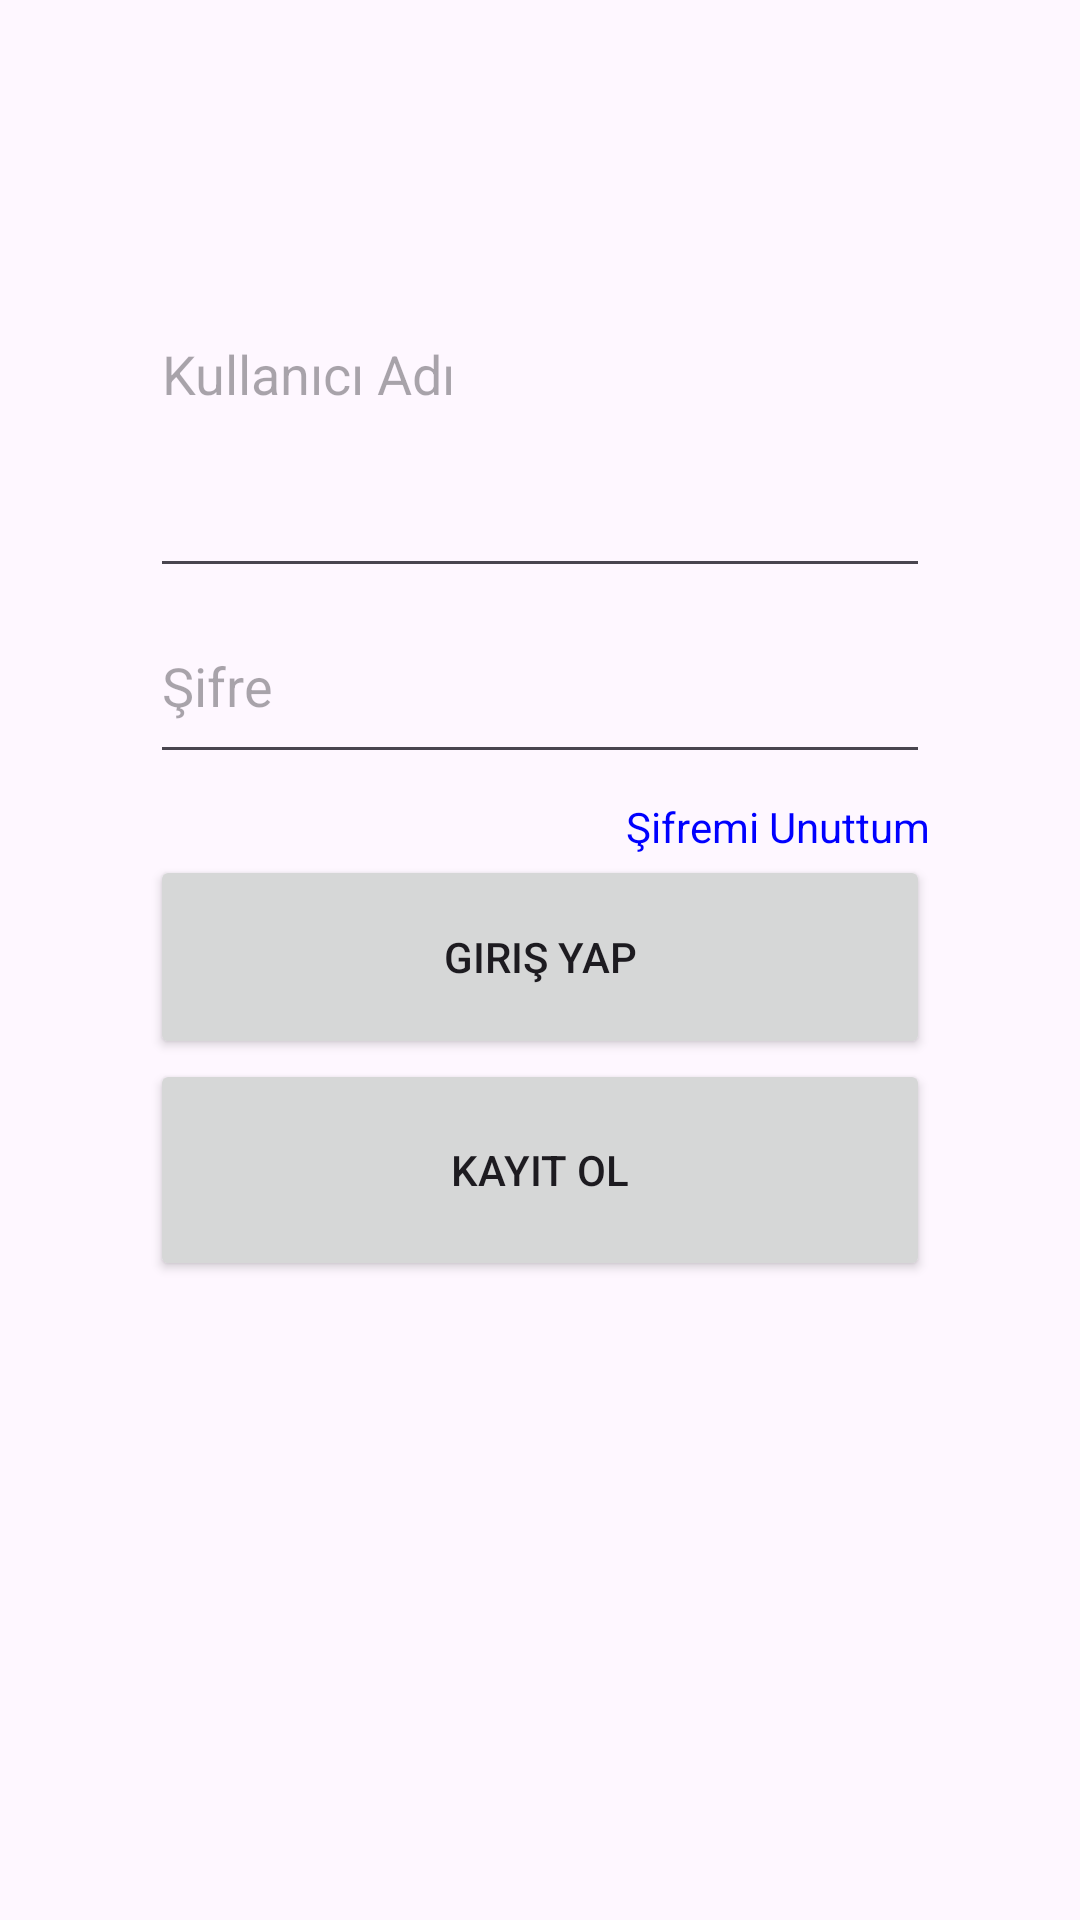

The Android layout XML behind this screen, and the referenced resources:
<!-- AndroidManifest.xml: application theme Theme.Test_DeusAi -->
<!-- res/layout/activity_login.xml -->
<LinearLayout
    xmlns:android="http://schemas.android.com/apk/res/android"
    android:layout_width="match_parent"
    android:layout_height="match_parent"
    android:orientation="vertical"
    android:padding="50dp">

    
    <EditText
        android:id="@+id/et_username"
        android:layout_width="match_parent"
        android:layout_height="146dp"
        android:hint="@string/username"
        android:inputType="text" />

    
    <EditText
        android:id="@+id/et_password"
        android:layout_width="match_parent"
        android:layout_height="62dp"
        android:hint="@string/password"
        android:inputType="textPassword" />

    
    <TextView
        android:id="@+id/tv_forgot_password"
        android:layout_width="wrap_content"
        android:layout_height="wrap_content"
        android:layout_gravity="end"
        android:text="@string/forgot_password"
        android:textColor="@color/blue"
        android:paddingTop="8dp" />



    
    <Button
        android:id="@+id/btn_login"
        android:layout_width="match_parent"
        android:layout_height="68dp"
        android:text="@string/login" />

    
    <Button
        android:id="@+id/btn_google_login"
        android:layout_width="match_parent"
        android:layout_height="wrap_content"
        android:text="@string/login_with_google"
        android:visibility="gone" />

    
    <Button
        android:id="@+id/btn_register"
        android:layout_width="match_parent"
        android:layout_height="74dp"
        android:text="@string/register" />
</LinearLayout>
<!-- resources referenced by this layout -->
<resources>
  <color name="blue">#0000FF</color>
  <string name="forgot_password">Şifremi Unuttum</string>
  <string name="login">Giriş Yap</string>
  <string name="login_with_google">Google ile Giriş</string>
  <string name="password">Şifre</string>
  <string name="register">Kayıt Ol</string>
  <string name="username">Kullanıcı Adı</string>
  <style name="Theme.Test_DeusAi" parent="Base.Theme.Test_DeusAi" />
  <style name="Base.Theme.Test_DeusAi" parent="Theme.Material3.DayNight.NoActionBar">
  
          
          
      </style>
</resources>
